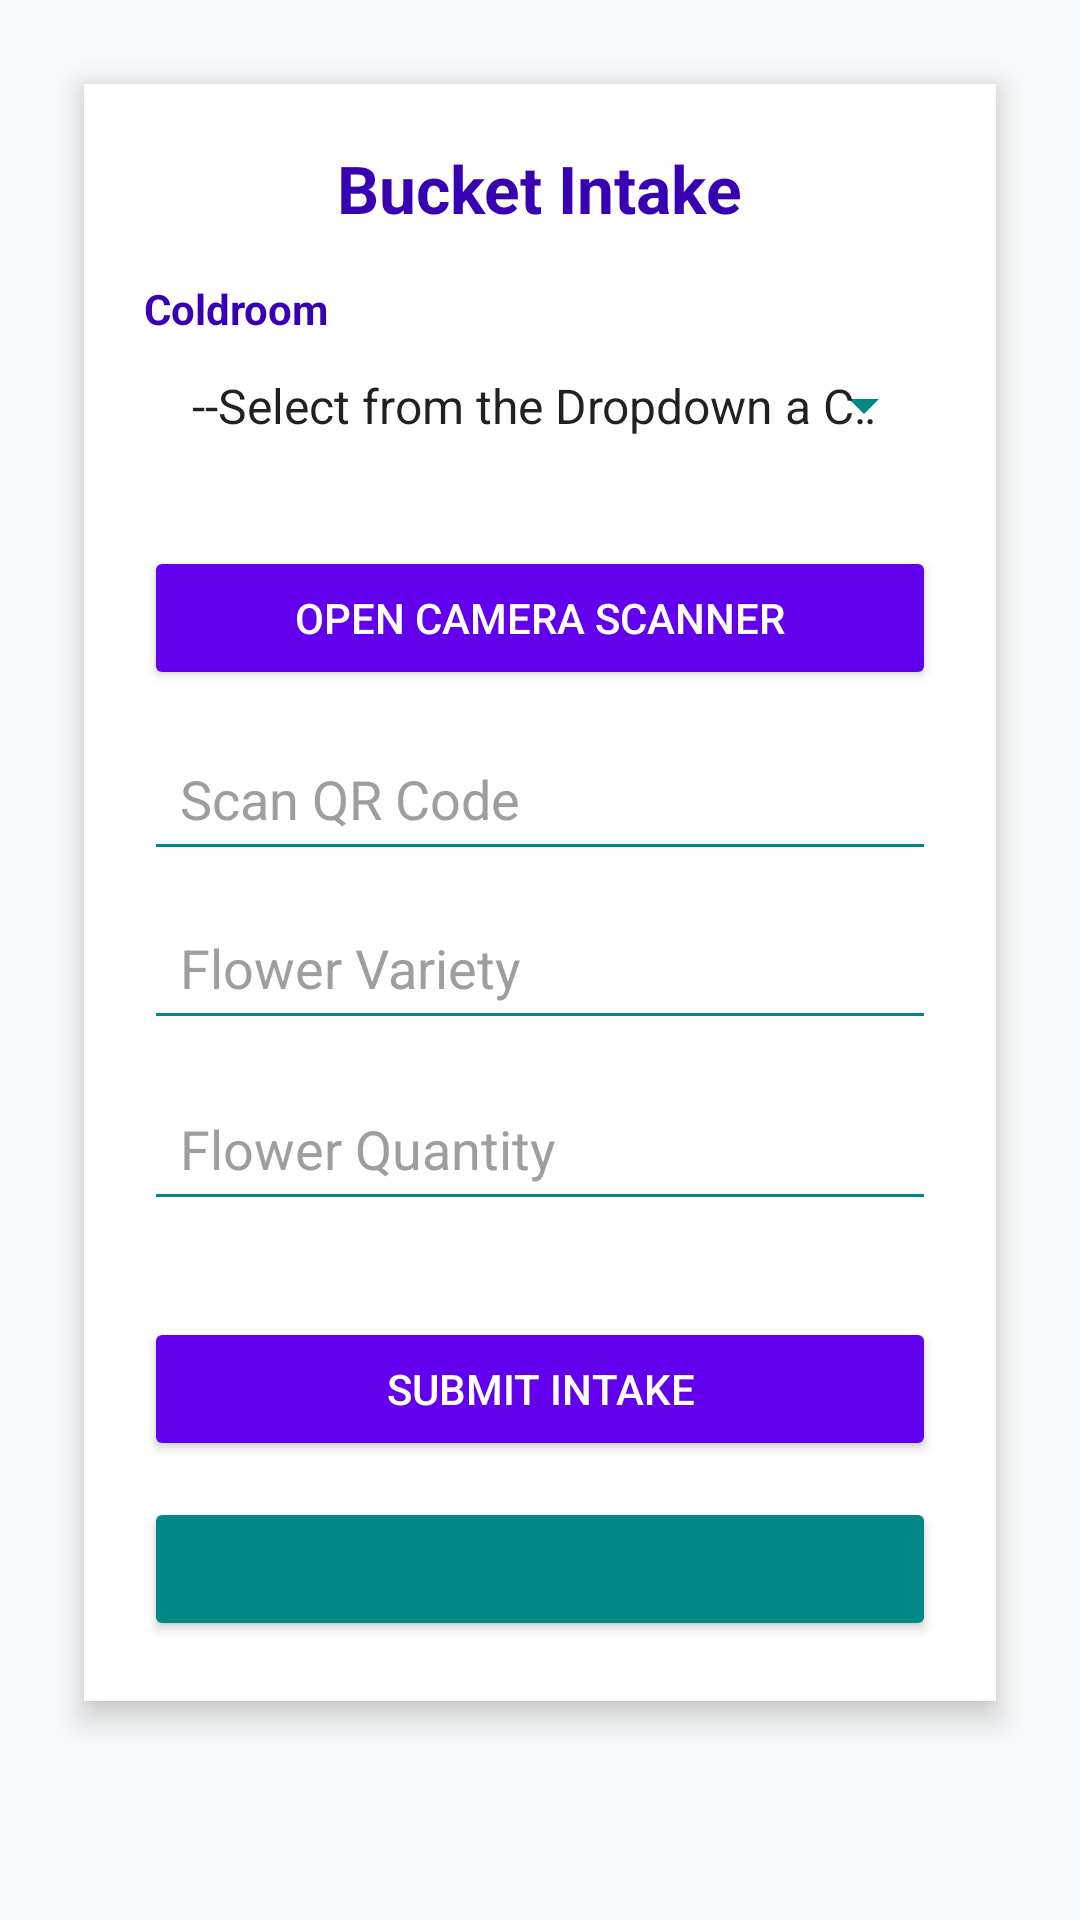

This screen was rendered from an Android layout file. Write that file and the resources it references.
<!-- AndroidManifest.xml: application theme Theme.YourApp -->
<!-- res/layout/activity_intake.xml -->
<?xml version="1.0" encoding="utf-8"?>
<ScrollView xmlns:android="http://schemas.android.com/apk/res/android"
    android:layout_width="match_parent"
    android:layout_height="match_parent"
    android:padding="16dp"
    android:background="@color/backgroundLight">

    <LinearLayout
        android:orientation="vertical"
        android:layout_width="match_parent"
        android:layout_height="wrap_content"
        android:padding="20dp"
        android:background="@color/cardBackground"
        android:elevation="6dp"
        android:layout_margin="12dp"
        android:clipToPadding="false">

        
        <TextView
            android:text="@string/bucket_intake"
            android:textSize="22sp"
            android:textStyle="bold"
            android:textColor="@color/purple_700"
            android:paddingBottom="16dp"
            android:layout_width="wrap_content"
            android:layout_height="wrap_content"
            android:layout_gravity="center_horizontal" />

        
        <TextView
            android:layout_width="wrap_content"
            android:layout_height="wrap_content"
            android:text="Coldroom"
            android:textStyle="bold"
            android:paddingBottom="4dp"
            android:textColor="@color/purple_700" />

        <Spinner
            android:id="@+id/coldroom"
            android:layout_width="match_parent"
            android:layout_height="wrap_content"
            android:entries="@array/coldroom_labels"
            android:backgroundTint="@color/teal_700"
            android:padding="8dp"
            android:layout_marginBottom="20dp"
            android:spinnerMode="dropdown"
            android:popupBackground="@color/cardBackground"
            android:dropDownHorizontalOffset="8dp"
            android:dropDownVerticalOffset="8dp"
            android:dropDownWidth="match_parent"
            android:popupElevation="8dp" />

        
        <Button
            android:id="@+id/scanBtn"
            android:layout_width="match_parent"
            android:layout_height="wrap_content"
            android:layout_marginTop="8dp"
            android:layout_marginBottom="12dp"
            android:backgroundTint="@color/purple_500"
            android:text="@string/open_camera_scanner"
            android:textColor="@android:color/white" />

        
        <EditText
            android:id="@+id/qr_code"
            android:hint="@string/hint_qr_code"
            android:inputType="textVisiblePassword"
            android:layout_width="match_parent"
            android:layout_height="wrap_content"
            android:backgroundTint="@color/teal_700"
            android:padding="12dp"
            android:layout_marginBottom="8dp"
            android:singleLine="true"
            android:imeOptions="actionDone"
            android:gravity="start"
            android:textColor="@color/textPrimary"
            android:textColorHint="@color/textHint" />

        
        <AutoCompleteTextView
            android:id="@+id/variety"
            android:hint="@string/hint_flower_variety"
            android:layout_width="match_parent"
            android:layout_height="wrap_content"
            android:inputType="text"
            android:backgroundTint="@color/teal_700"
            android:padding="12dp"
            android:layout_marginBottom="12dp"
            android:textColor="@color/textPrimary"
            android:textColorHint="@color/textHint" />

        
        <EditText
            android:id="@+id/quantity"
            android:hint="@string/hint_flower_quantity"
            android:inputType="number"
            android:layout_width="match_parent"
            android:layout_height="wrap_content"
            android:backgroundTint="@color/teal_700"
            android:padding="12dp"
            android:layout_marginBottom="16dp"
            android:textColor="@color/textPrimary"
            android:textColorHint="@color/textHint" />


        
        <EditText
            android:id="@+id/serial"
            android:hint="@string/hint_serial_number"
            android:visibility="gone"
            android:layout_width="0dp"
            android:layout_height="0dp" />

        <EditText
            android:id="@+id/bucket_name"
            android:hint="@string/hint_bucket_name"
            android:visibility="gone"
            android:layout_width="0dp"
            android:layout_height="0dp" />

        <EditText
            android:id="@+id/block_display"
            android:hint="@string/greenhouse_block"
            android:visibility="gone"
            android:layout_width="0dp"
            android:layout_height="0dp" />

        <EditText
            android:id="@+id/farm"
            android:hint="@string/hint_farm"
            android:visibility="gone"
            android:layout_width="0dp"
            android:layout_height="0dp" />

        <EditText
            android:id="@+id/length"
            android:hint="@string/hint_length"
            android:visibility="gone"
            android:layout_width="0dp"
            android:layout_height="0dp" />

        
        <EditText
            android:id="@+id/variety_id"
            android:layout_width="0dp"
            android:layout_height="0dp"
            android:visibility="gone" />

        <EditText
            android:id="@+id/variety_name"
            android:layout_width="0dp"
            android:layout_height="0dp"
            android:visibility="gone" />

        
        <Button
            android:id="@+id/submitBtn"
            android:text="@string/submit_intake"
            android:layout_width="match_parent"
            android:layout_height="wrap_content"
            android:backgroundTint="@color/purple_500"
            android:textColor="@android:color/white"
            android:layout_marginTop="16dp"
            android:padding="12dp" />

        
        <Button
            android:id="@+id/syncBtn"
            android:text="@string/sync_unsynced"
            android:layout_width="match_parent"
            android:layout_height="wrap_content"
            android:backgroundTint="@color/teal_700"
            android:textColor="@android:color/white"
            android:layout_marginTop="12dp"
            android:padding="12dp" />

    </LinearLayout>
</ScrollView>
<!-- resources referenced by this layout -->
<resources>
  <string-array name="coldroom_labels">
          <item>--Select from the Dropdown a Coldroom---</item>
          <item>Cold Room 1</item>
          <item>Cold Room 2</item>
          <item>Cold Room 3</item>
      </string-array>
  <color name="backgroundLight">#F8F9FA</color>
  <color name="cardBackground">#FFFFFF</color>
  <color name="purple_500">#6200EE</color>
  <color name="purple_700">#3700B3</color>
  <color name="teal_700">#018786</color>
  <color name="textHint">#9E9E9E</color>
  <color name="textPrimary">#212121</color>
  <string name="bucket_intake">Bucket Intake</string>
  <string name="greenhouse_block">Greenhouse / Block</string>
  <string name="hint_bucket_name">Bucket Name</string>
  <string name="hint_farm">Farm</string>
  <string name="hint_flower_quantity">Flower Quantity</string>
  <string name="hint_flower_variety">Flower Variety</string>
  <string name="hint_length">Length (cm)</string>
  <string name="hint_qr_code">Scan QR Code</string>
  <string name="hint_serial_number">Serial Number</string>
  <string name="open_camera_scanner">Open Camera Scanner</string>
  <string name="submit_intake">Submit Intake</string>
  <string name="sync_unsynced" />
  <style name="Theme.YourApp" parent="Theme.MaterialComponents.DayNight.NoActionBar">
          
          <item name="colorPrimary">@color/teal_700</item>
          <item name="colorPrimaryVariant">@color/teal_200</item>
          <item name="colorOnPrimary">@android:color/white</item>
  
          
          <item name="colorSecondary">@color/purple_500</item>
          <item name="colorSecondaryVariant">@color/purple_700</item>
          <item name="colorOnSecondary">@android:color/white</item>
  
          
          <item name="android:colorBackground">@color/white</item>
          <item name="colorSurface">@color/white</item>
          <item name="colorOnSurface">@android:color/black</item>
  
          
          <item name="android:statusBarColor">?attr/colorPrimaryVariant</item>
      </style>
  <color name="teal_200">#03DAC5</color>
  <color name="white">#FFFFFF</color>
</resources>
